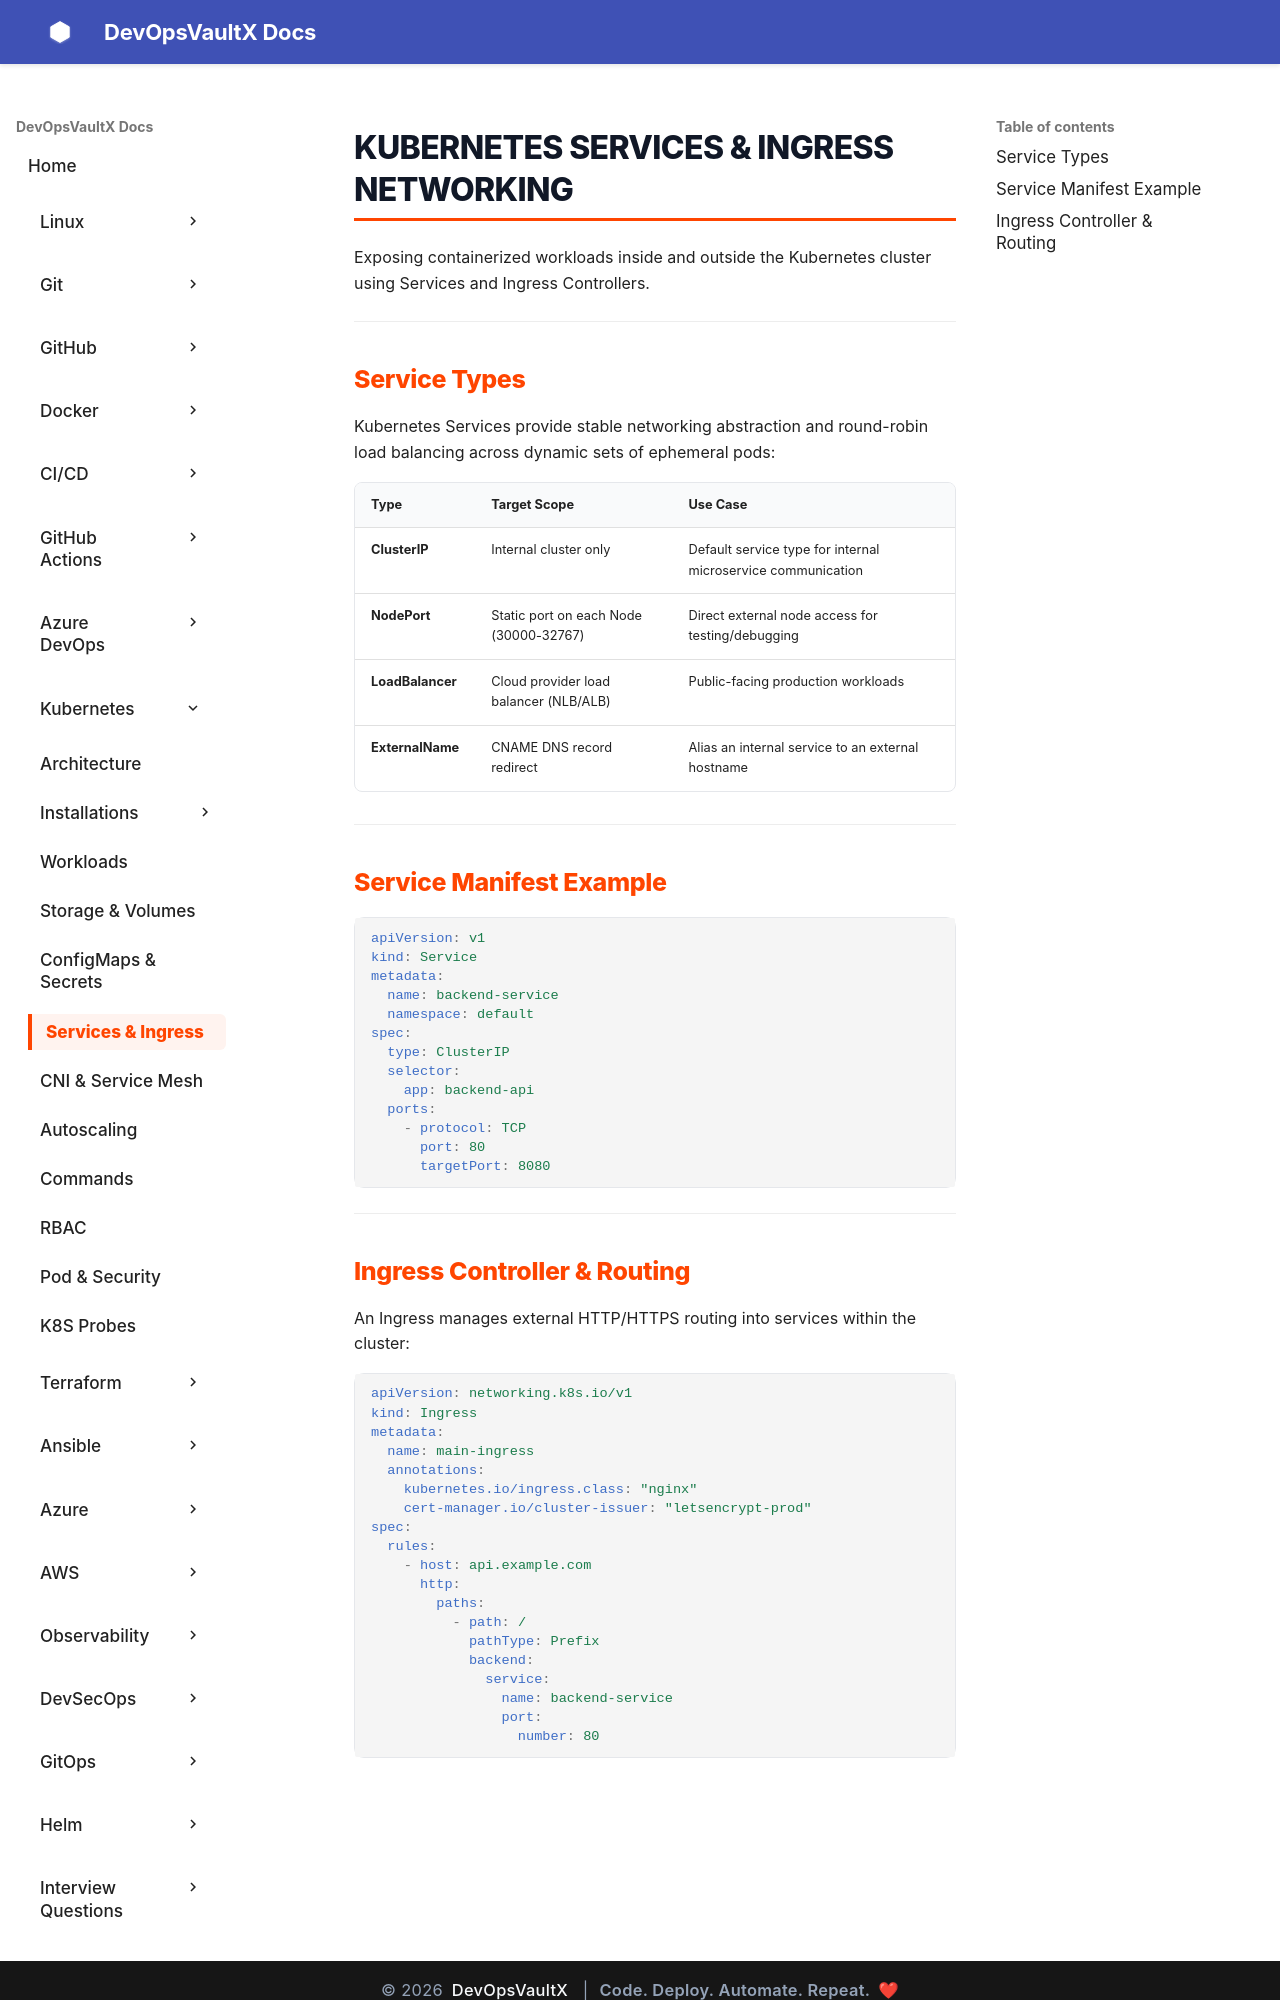

repository: sachinthokal/docs-for-devops · page: kubernetes/services-ingress/index.html · generator: mkdocs

# Kubernetes Services & Ingress Networking

Exposing containerized workloads inside and outside the Kubernetes cluster using Services and Ingress Controllers.

---

## Service Types

Kubernetes Services provide stable networking abstraction and round-robin load balancing across dynamic sets of ephemeral pods:

| Type | Target Scope | Use Case |
| :--- | :--- | :--- |
| **ClusterIP** | Internal cluster only | Default service type for internal microservice communication |
| **NodePort** | Static port on each Node (30000-32767) | Direct external node access for testing/debugging |
| **LoadBalancer** | Cloud provider load balancer (NLB/ALB) | Public-facing production workloads |
| **ExternalName** | CNAME DNS record redirect | Alias an internal service to an external hostname |

---

## Service Manifest Example

```yaml
apiVersion: v1
kind: Service
metadata:
  name: backend-service
  namespace: default
spec:
  type: ClusterIP
  selector:
    app: backend-api
  ports:
    - protocol: TCP
      port: 80
      targetPort: 8080
```

---
